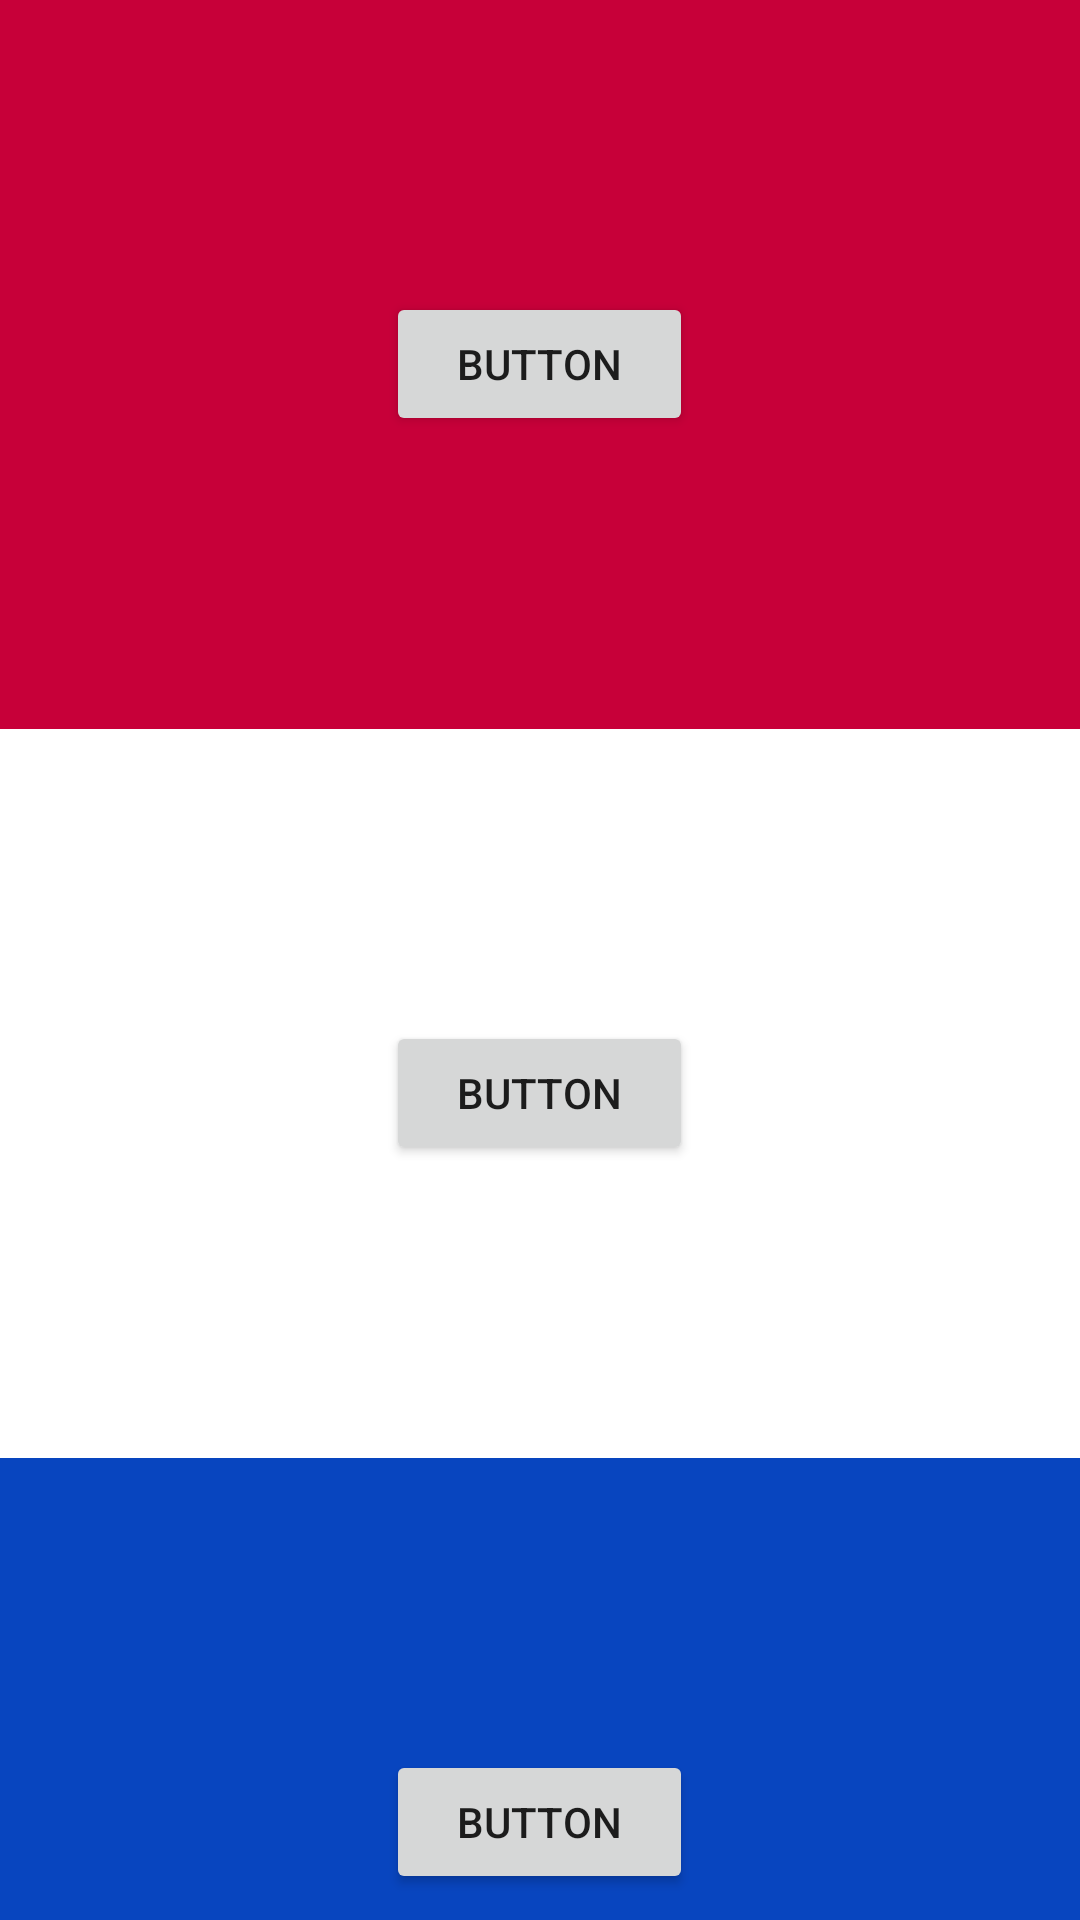

Android layout source for this screen:
<!-- AndroidManifest.xml: application theme Theme.StonceViews -->
<!-- res/layout/view_six.xml -->
<?xml version="1.0" encoding="utf-8"?>
<LinearLayout xmlns:android="http://schemas.android.com/apk/res/android"
    xmlns:tools="http://schemas.android.com/tools"
    android:orientation="vertical" android:layout_width="match_parent"
    android:layout_height="match_parent">

    <LinearLayout
        android:id="@+id/linearLayout1"
        android:layout_width="match_parent"
        android:layout_height="243dp"
        android:background="@color/raudona"

        >
        <LinearLayout
            android:id="@+id/linearLayout12cd"
            android:layout_width="100dp"
            android:layout_height="243dp"
            android:layout_weight="2"
            android:orientation="horizontal">

        </LinearLayout>


        <Button
            android:id="@+id/button4"
            android:layout_width="wrap_content"
            android:layout_height="wrap_content"
            android:layout_gravity="center_vertical"
            android:layout_weight="1"
            android:text="Button" />

        <LinearLayout
            android:id="@+id/linearLayout155"
            android:layout_width="100dp"
            android:layout_height="243dp"
            android:layout_weight="2"
            android:orientation="horizontal">

        </LinearLayout>
    </LinearLayout>


    <LinearLayout
        android:id="@+id/linearLayout1111"
        android:layout_width="match_parent"
        android:layout_height="243dp"
        android:background="#FFFFFF"

        >
        <LinearLayout
            android:id="@+id/linearLayout124cd"
            android:layout_width="100dp"
            android:layout_height="243dp"
            android:layout_weight="2"
            android:orientation="horizontal">

        </LinearLayout>


        <Button
            android:id="@+id/button46"
            android:layout_width="wrap_content"
            android:layout_height="wrap_content"
            android:layout_gravity="center_vertical"
            android:layout_weight="1"
            android:text="Button" />

        <LinearLayout
            android:id="@+id/linearLayout1556"
            android:layout_width="100dp"
            android:layout_height="243dp"
            android:layout_weight="2"
            android:orientation="horizontal">

        </LinearLayout>
    </LinearLayout>

    <LinearLayout
        android:id="@+id/linearLayout123"
        android:layout_width="match_parent"
        android:layout_height="243dp"
        android:background="@color/melyna"

        >
        <LinearLayout
            android:id="@+id/linearLayout12dcd"
            android:layout_width="100dp"
            android:layout_height="243dp"
            android:layout_weight="2"
            android:orientation="horizontal">

        </LinearLayout>


        <Button
            android:id="@+id/buttonn4"
            android:layout_width="wrap_content"
            android:layout_height="wrap_content"
            android:layout_gravity="center_vertical"
            android:layout_weight="1"
            android:text="Button" />

        <LinearLayout
            android:id="@+id/linearLayouut155"
            android:layout_width="100dp"
            android:layout_height="243dp"
            android:layout_weight="2"
            android:orientation="horizontal">

        </LinearLayout>
    </LinearLayout>
</LinearLayout>
<!-- resources referenced by this layout -->
<resources>
  <color name="melyna">#0845BF</color>
  <color name="raudona">#C70039</color>
  <style name="Theme.StonceViews" parent="Theme.MaterialComponents.DayNight.DarkActionBar">
          
          <item name="colorPrimary">@color/purple_500</item>
          <item name="colorPrimaryVariant">@color/purple_700</item>
          <item name="colorOnPrimary">@color/white</item>
          
          <item name="colorSecondary">@color/teal_200</item>
          <item name="colorSecondaryVariant">@color/teal_700</item>
          <item name="colorOnSecondary">@color/black</item>
          
          <item name="android:statusBarColor" tools:targetApi="l">?attr/colorPrimaryVariant</item>
          
      </style>
  <color name="purple_500">#FF6200EE</color>
  <color name="purple_700">#FF3700B3</color>
  <color name="white">#FFFFFFFF</color>
  <color name="teal_200">#FF03DAC5</color>
  <color name="teal_700">#FF018786</color>
  <color name="black">#FF000000</color>
</resources>
